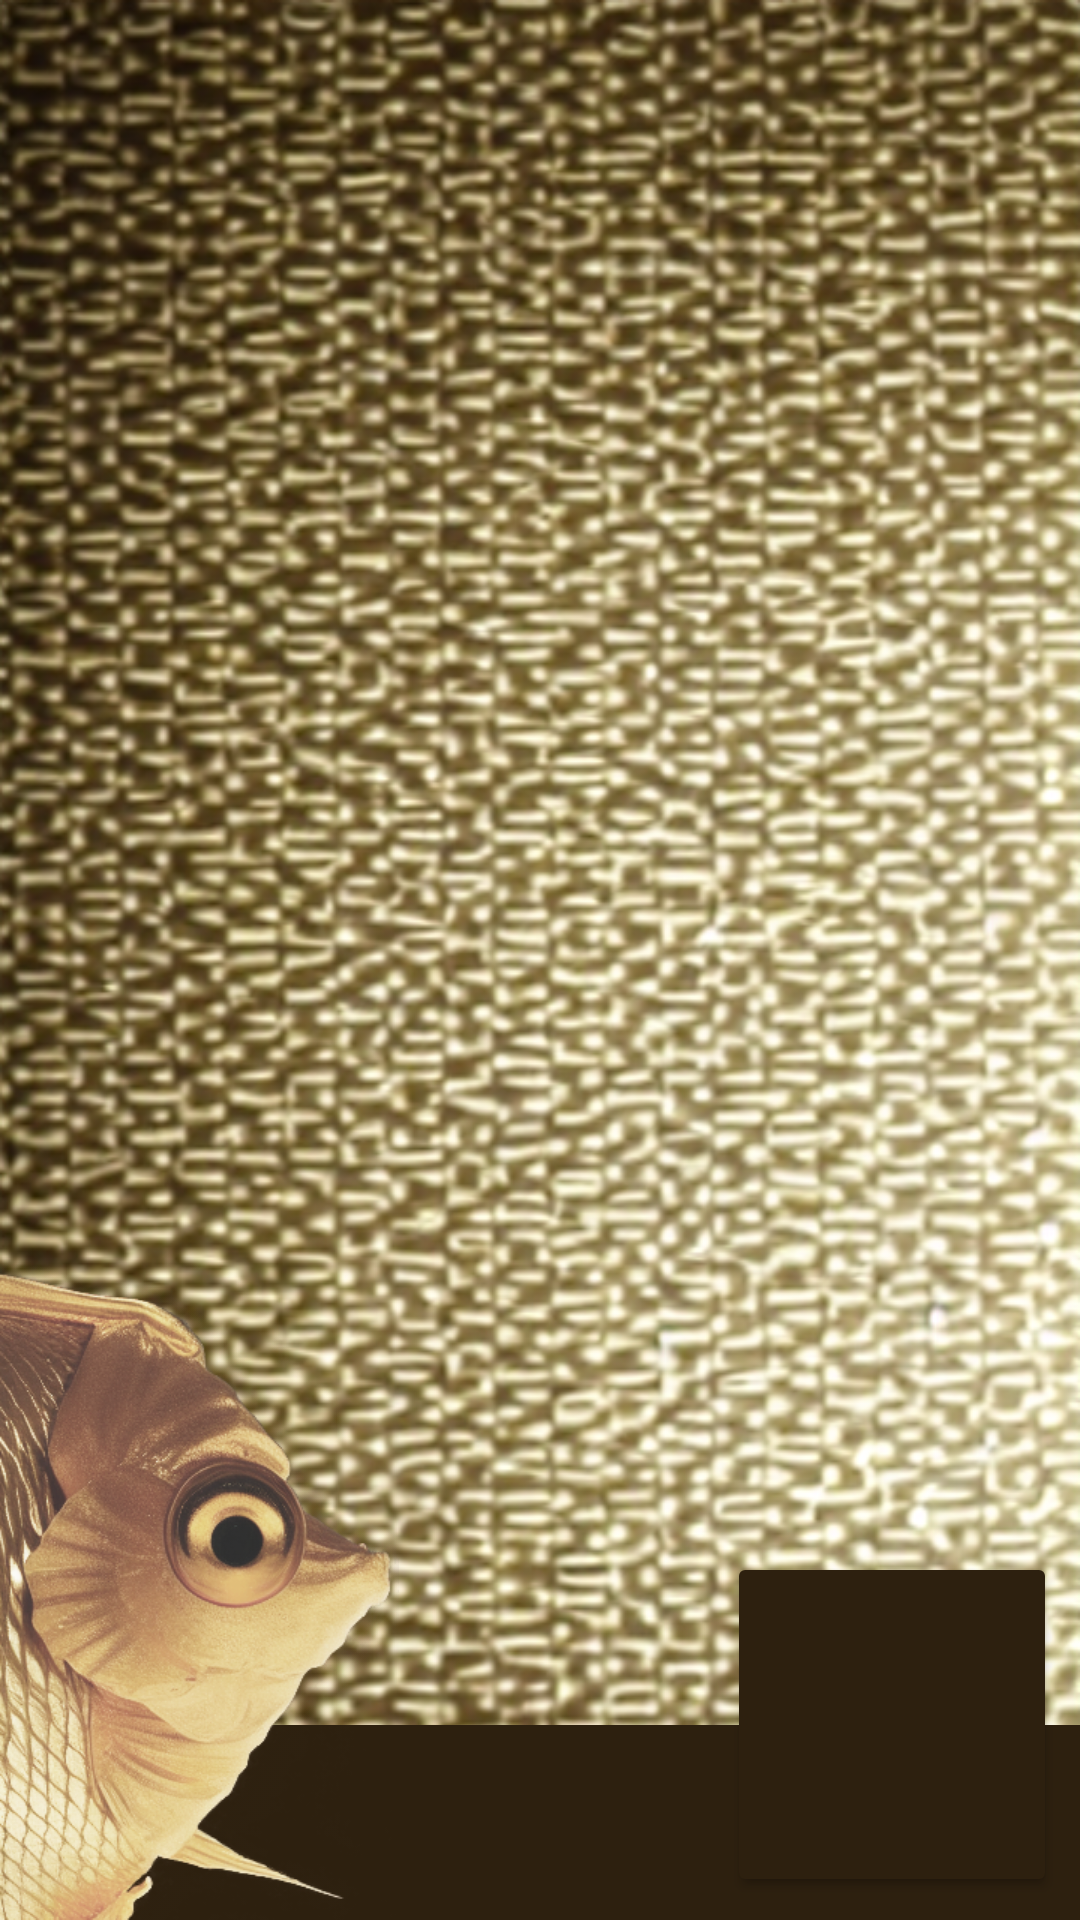

Android layout source for this screen:
<!-- AndroidManifest.xml: application theme Theme.BubblesNotePad -->
<!-- res/layout/activity_main.xml -->
<?xml version="1.0" encoding="utf-8"?>
<androidx.constraintlayout.widget.ConstraintLayout xmlns:android="http://schemas.android.com/apk/res/android"
    xmlns:app="http://schemas.android.com/apk/res-auto"
    xmlns:tools="http://schemas.android.com/tools"
    android:layout_width="match_parent"
    android:layout_height="match_parent"
    android:background="@drawable/fish_and_champagne"
    tools:context=".MainActivity">


    
    <androidx.recyclerview.widget.RecyclerView
        android:layout_width="match_parent"
        android:layout_height="wrap_content"
        android:id="@+id/rvNoteList"
        android:layout_marginHorizontal="@dimen/margin_medium"
        app:layout_constraintEnd_toEndOf="parent"
        app:layout_constraintStart_toStartOf="parent"
        app:layout_constraintTop_toTopOf="parent" />



    <LinearLayout
        android:layout_width="match_parent"
        android:layout_height="@dimen/banner_height"
        app:layout_constraintBottom_toBottomOf="@+id/linearLayoutBottomBar"
        app:layout_constraintEnd_toEndOf="parent"
        app:layout_constraintStart_toStartOf="parent"
        android:background="@color/brown"/>

    <Button
        android:layout_width="@dimen/button_background_width"
        android:layout_height="@dimen/button_background_height"
        android:layout_margin="@dimen/margin_xsmall"
        android:backgroundTint="@color/brown"
        android:textSize="@dimen/font_small"
        app:layout_constraintBottom_toBottomOf="parent"
        app:layout_constraintEnd_toEndOf="parent" />

    <LinearLayout
        android:id="@+id/linearLayoutBottomBar"
        android:layout_width="match_parent"
        android:layout_height="wrap_content"
        android:gravity="end"
        android:orientation="horizontal"
        app:layout_constraintBottom_toBottomOf="parent"
        app:layout_constraintEnd_toEndOf="parent"
        app:layout_constraintHorizontal_bias="0.0"
        app:layout_constraintStart_toStartOf="parent">

        <Button
            android:id="@+id/bNewNote"
            android:layout_width="@dimen/button_width"
            android:layout_height="@dimen/button_height"
            android:layout_margin="@dimen/margin_small"
            android:backgroundTint="@color/champagne"
            android:fontFamily="cursive"
            android:text="@string/new_note"
            android:textColor="@color/brown"
            android:textSize="@dimen/font_small"
            android:textStyle="bold" />
    </LinearLayout>

    <ImageView
        android:layout_width="@dimen/fish_width"
        android:layout_height="@dimen/fish_height"
        android:src="@drawable/a_gold_colored_fish"
        app:layout_constraintBottom_toBottomOf="parent"
        app:layout_constraintStart_toStartOf="parent">

    </ImageView>


    </androidx.constraintlayout.widget.ConstraintLayout>
<!-- resources referenced by this layout -->
<resources>
  <color name="brown">#2d200f</color>
  <color name="champagne">#f4efd7</color>
  <dimen name="banner_height">65dp</dimen>
  <dimen name="button_background_height">115dp</dimen>
  <dimen name="button_background_width">110dp</dimen>
  <dimen name="button_height">110dp</dimen>
  <dimen name="button_width">105dp</dimen>
  <dimen name="fish_height">219.5dp</dimen>
  <dimen name="fish_width">133dp</dimen>
  <dimen name="font_small">14sp</dimen>
  <dimen name="margin_medium">20dp</dimen>
  <dimen name="margin_small">10dp</dimen>
  <dimen name="margin_xsmall">7.5dp</dimen>
  <!-- drawable a_gold_colored_fish: png bitmap (drawable, 176400 bytes) -->
  <!-- drawable fish_and_champagne: png bitmap (drawable, 711577 bytes) -->
  <string name="new_note">Ny anteckning</string>
  <style name="Theme.BubblesNotePad" parent="Base.Theme.BubblesNotePad" />
  <style name="Base.Theme.BubblesNotePad" parent="Theme.Material3.DayNight.NoActionBar">
          
          
      </style>
</resources>
